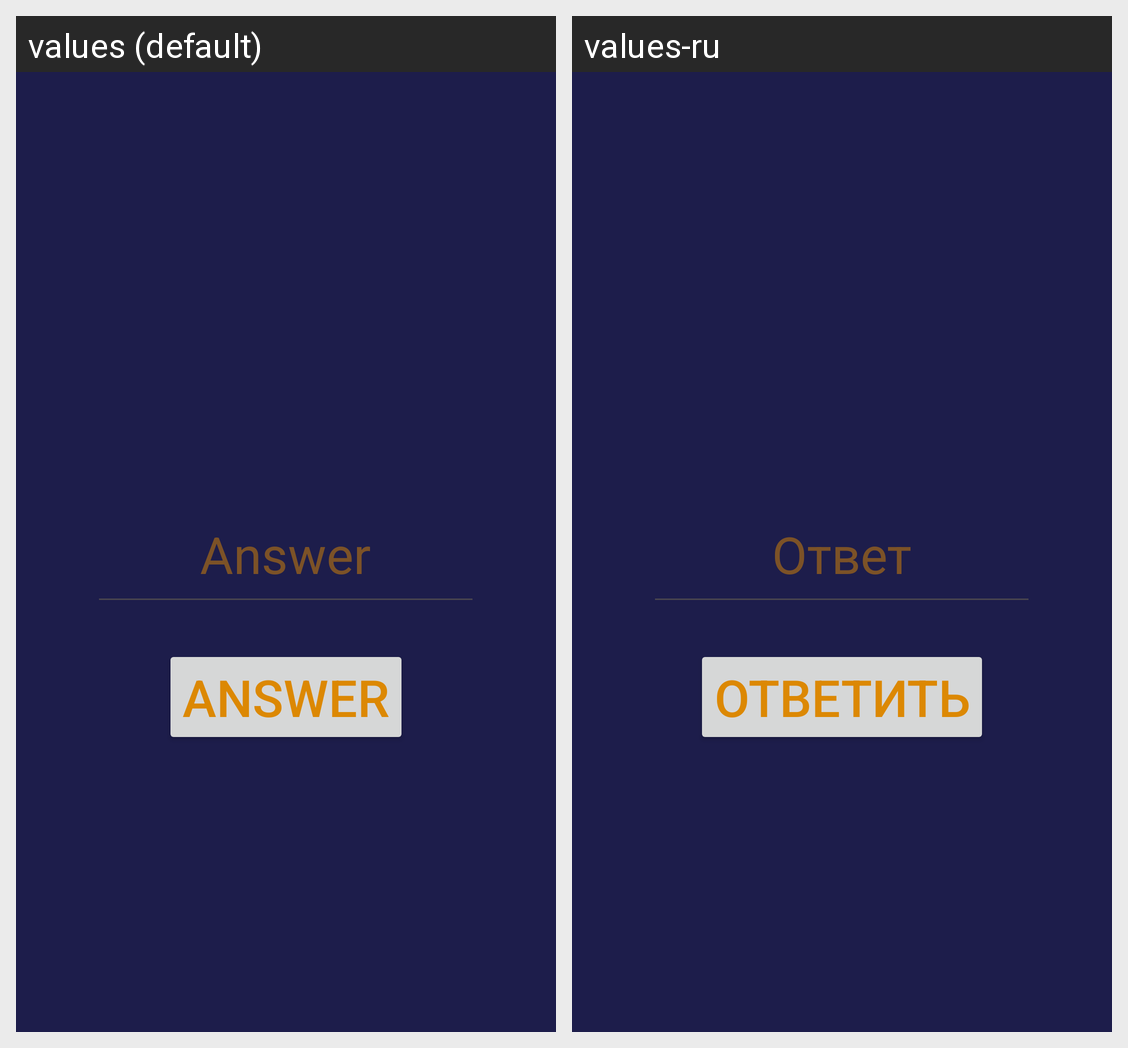

The same Android screen rendered under two of its app's locales, left to right. List the strings drawn on it with the default value and each locale's translation.
Android screen res/layout/activity_main.xml rendered under 2 locales, left to right: values (default), values-ru. Device: Nexus 5 (rendered at 1080×1920; each locale shown at half size, 540×960, under a caption strip naming it); theme Theme.SmartAlarmClock.
Strings drawn on this screen, with the default value and each locale's value (text and hints the layout hard-codes, and strings that could not be matched under every locale, appear in the picture but are not listed):

hint_answer
  values: Answer
  values-ru: Ответ

answer_button
  values: Answer
  values-ru: Ответить
